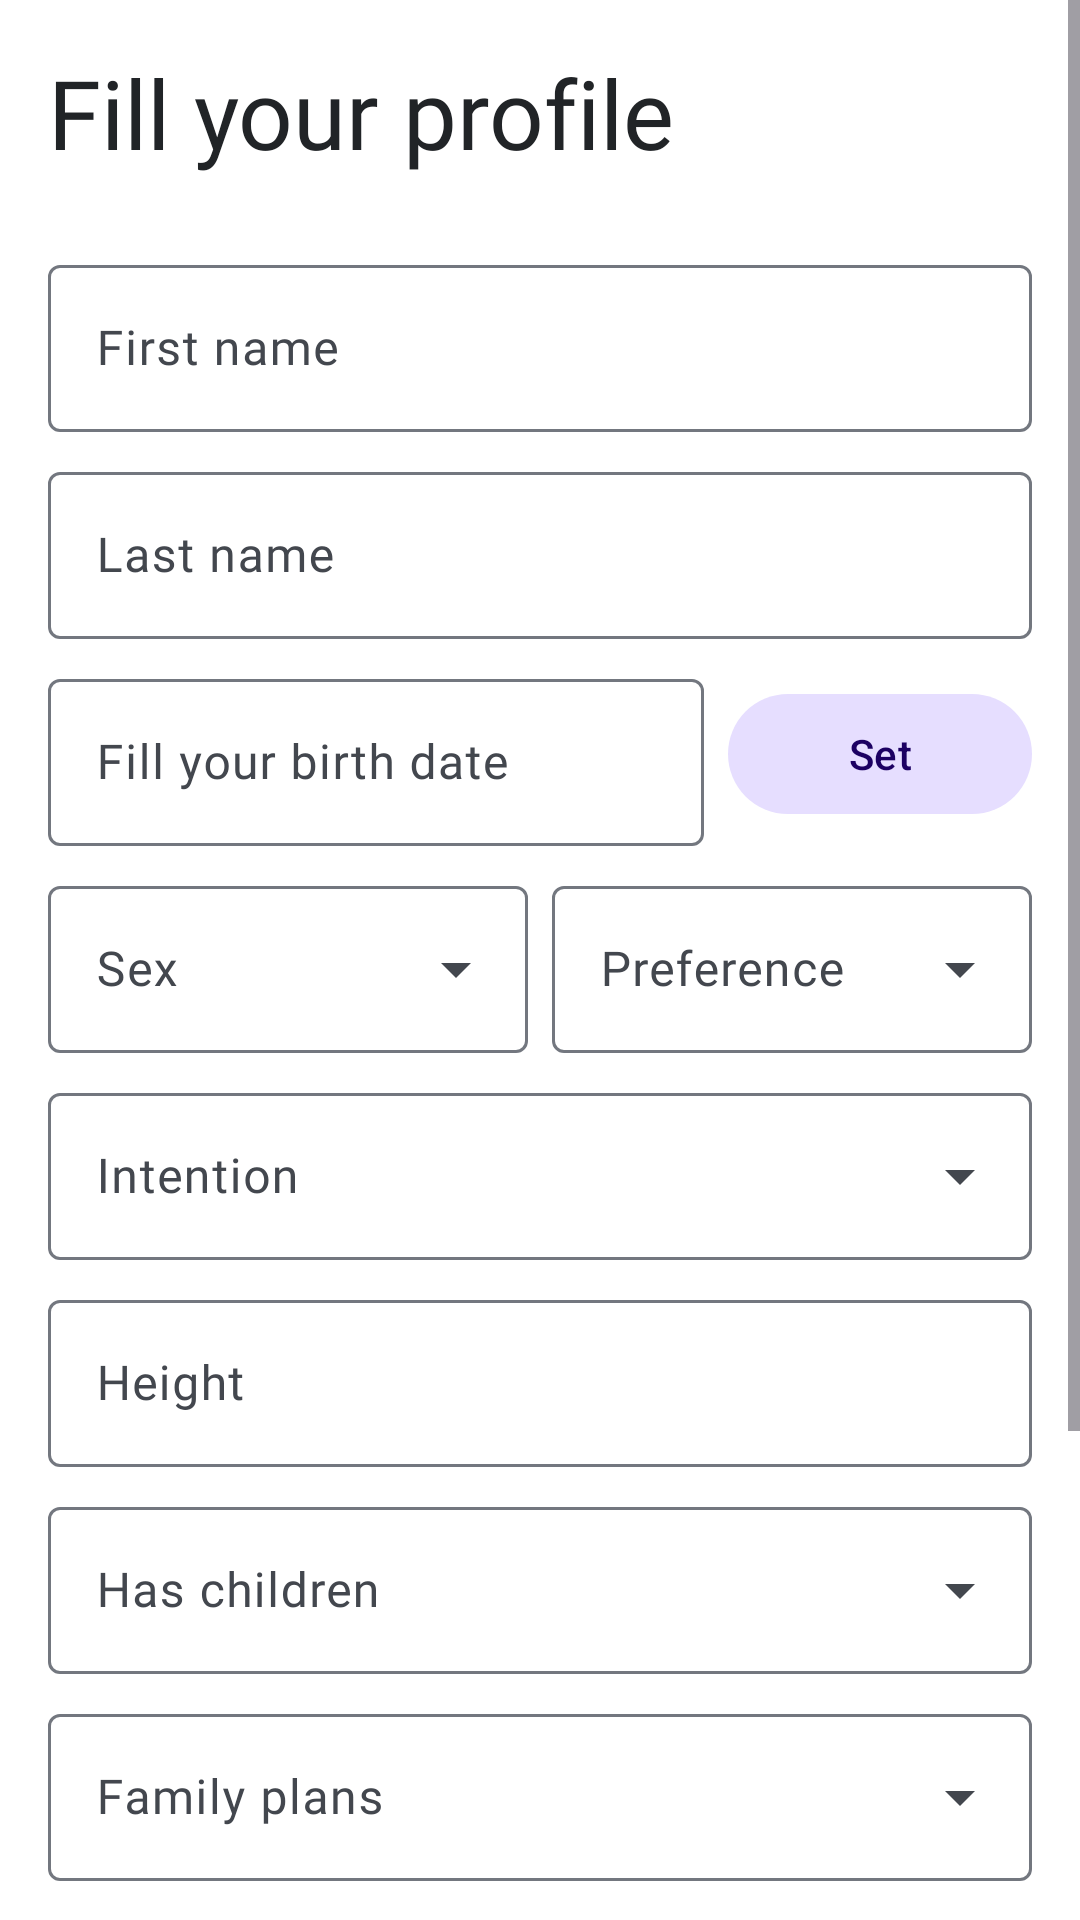

Layout XML and referenced resources for this Android screen:
<!-- AndroidManifest.xml: application theme Transparent -->
<!-- res/layout/fragment_fill_profile.xml -->
<?xml version="1.0" encoding="utf-8"?>
<ScrollView xmlns:android="http://schemas.android.com/apk/res/android"
    xmlns:app="http://schemas.android.com/apk/res-auto"
    android:layout_width="match_parent"
    android:layout_height="match_parent">

    <LinearLayout
        android:layout_width="match_parent"
        android:layout_height="wrap_content"
        android:background="#FFFFFF"
        android:orientation="vertical"
        android:paddingHorizontal="16dp">

        <TextView
            android:id="@+id/title"
            style="@style/text"
            android:layout_width="match_parent"
            android:layout_height="wrap_content"
            android:paddingVertical="16dp"
            android:text="@string/fill_your_profile"
            android:textSize="32sp" />

        <com.google.android.material.textfield.TextInputLayout
            android:id="@+id/name"
            android:layout_width="match_parent"
            android:layout_height="wrap_content"
            android:hint="@string/first_name"
            android:paddingVertical="8dp">

            <com.google.android.material.textfield.TextInputEditText
                android:layout_width="match_parent"
                android:layout_height="wrap_content"
                android:fontFamily="@font/along_sanss2_regular"
                android:imeOptions="actionNext"
                android:singleLine="true" />

        </com.google.android.material.textfield.TextInputLayout>

        <com.google.android.material.textfield.TextInputLayout
            android:id="@+id/surname"
            android:layout_width="match_parent"
            android:layout_height="wrap_content"
            android:hint="@string/last_name"
            android:paddingBottom="8dp">

            <com.google.android.material.textfield.TextInputEditText
                android:layout_width="match_parent"
                android:layout_height="wrap_content"
                android:fontFamily="@font/along_sanss2_regular"
                android:imeOptions="actionNext"
                android:singleLine="true" />

        </com.google.android.material.textfield.TextInputLayout>

        <LinearLayout
            android:layout_width="match_parent"
            android:layout_height="wrap_content"
            android:layout_gravity="center"
            android:orientation="horizontal">

            <com.google.android.material.textfield.TextInputLayout
                android:id="@+id/date"
                android:layout_width="match_parent"
                android:layout_height="wrap_content"
                android:layout_gravity="center"
                android:layout_weight="1"
                android:gravity="center"
                android:hint="@string/birth_date"
                android:inputType="none">

                <com.google.android.material.textfield.TextInputEditText
                    android:layout_width="match_parent"
                    android:layout_height="wrap_content"
                    android:layout_gravity="center"
                    android:enabled="false"
                    android:fontFamily="@font/along_sanss2_regular"
                    android:imeOptions="actionNext"
                    android:inputType="none"
                    android:singleLine="true" />

            </com.google.android.material.textfield.TextInputLayout>

            <com.google.android.material.button.MaterialButton
                android:id="@+id/set_date"
                style="@style/Widget.Material3.Button.TonalButton"
                android:layout_width="match_parent"
                android:layout_height="wrap_content"
                android:layout_gravity="center"
                android:layout_marginStart="8dp"
                android:layout_weight="2"
                android:text="@string/set" />

        </LinearLayout>

        <LinearLayout
            android:layout_width="match_parent"
            android:layout_height="wrap_content"
            android:baselineAligned="false"
            android:orientation="horizontal"
            android:paddingVertical="8dp">

            <com.google.android.material.textfield.TextInputLayout
                style="@style/Widget.Material3.TextInputLayout.OutlinedBox.ExposedDropdownMenu"
                android:layout_width="0dp"
                android:layout_height="wrap_content"
                android:layout_weight="1">

                <AutoCompleteTextView
                    android:id="@+id/sex"
                    android:layout_width="match_parent"
                    android:layout_height="wrap_content"
                    android:fontFamily="@font/along_sanss2_regular"
                    android:hint="@string/sex"
                    android:inputType="none"
                    app:simpleItems="@array/sex" />

            </com.google.android.material.textfield.TextInputLayout>

            <com.google.android.material.textfield.TextInputLayout
                style="@style/Widget.Material3.TextInputLayout.OutlinedBox.ExposedDropdownMenu"
                android:layout_width="0dp"
                android:layout_height="wrap_content"
                android:layout_marginStart="8dp"
                android:layout_weight="1">

                <AutoCompleteTextView
                    android:id="@+id/preferred_partner"
                    android:layout_width="match_parent"
                    android:layout_height="wrap_content"
                    android:fontFamily="@font/along_sanss2_regular"
                    android:hint="@string/preferred_partner"
                    android:inputType="none"
                    app:simpleItems="@array/preferred_type" />

            </com.google.android.material.textfield.TextInputLayout>

        </LinearLayout>

        <com.google.android.material.textfield.TextInputLayout
            style="@style/Widget.Material3.TextInputLayout.OutlinedBox.ExposedDropdownMenu"
            android:layout_width="match_parent"
            android:layout_height="wrap_content">

            <AutoCompleteTextView
                android:id="@+id/intention"
                android:layout_width="match_parent"
                android:layout_height="wrap_content"
                android:fontFamily="@font/along_sanss2_regular"
                android:hint="@string/intention"
                android:inputType="none"
                app:simpleItems="@array/intention" />

        </com.google.android.material.textfield.TextInputLayout>

        <com.google.android.material.textfield.TextInputLayout
            android:id="@+id/height"
            android:layout_width="match_parent"
            android:layout_height="wrap_content"
            android:hint="@string/height"
            android:paddingVertical="8dp">

            <com.google.android.material.textfield.TextInputEditText
                android:layout_width="match_parent"
                android:layout_height="wrap_content"
                android:fontFamily="@font/along_sanss2_regular"
                android:imeOptions="actionNext"
                android:inputType="number"
                android:singleLine="true" />

        </com.google.android.material.textfield.TextInputLayout>

        <com.google.android.material.textfield.TextInputLayout
            style="@style/Widget.Material3.TextInputLayout.OutlinedBox.ExposedDropdownMenu"
            android:layout_width="match_parent"
            android:layout_height="wrap_content">

            <AutoCompleteTextView
                android:id="@+id/has_children"
                android:layout_width="match_parent"
                android:layout_height="wrap_content"
                android:fontFamily="@font/along_sanss2_regular"
                android:hint="@string/has_children"
                android:inputType="none"
                app:simpleItems="@array/no_yes" />

        </com.google.android.material.textfield.TextInputLayout>

        <com.google.android.material.textfield.TextInputLayout
            style="@style/Widget.Material3.TextInputLayout.OutlinedBox.ExposedDropdownMenu"
            android:layout_width="match_parent"
            android:layout_height="wrap_content"
            android:paddingVertical="8dp">

            <AutoCompleteTextView
                android:id="@+id/family_plans"
                android:layout_width="match_parent"
                android:layout_height="wrap_content"
                android:fontFamily="@font/along_sanss2_regular"
                android:hint="@string/family_plans"
                android:inputType="none"
                app:simpleItems="@array/family_plans" />

        </com.google.android.material.textfield.TextInputLayout>

        <com.google.android.material.textfield.TextInputLayout
            style="@style/Widget.Material3.TextInputLayout.OutlinedBox.ExposedDropdownMenu"
            android:layout_width="match_parent"
            android:layout_height="wrap_content">

            <AutoCompleteTextView
                android:id="@+id/drinks_alcohol"
                android:layout_width="match_parent"
                android:layout_height="wrap_content"
                android:fontFamily="@font/along_sanss2_regular"
                android:hint="@string/drinks_alcohol"
                android:inputType="none"
                app:simpleItems="@array/drinks_alcohol" />

        </com.google.android.material.textfield.TextInputLayout>

        <com.google.android.material.textfield.TextInputLayout
            style="@style/Widget.Material3.TextInputLayout.OutlinedBox.ExposedDropdownMenu"
            android:layout_width="match_parent"
            android:layout_height="wrap_content"
            android:paddingVertical="8dp">

            <AutoCompleteTextView
                android:id="@+id/smokes"
                android:layout_width="match_parent"
                android:layout_height="wrap_content"
                android:fontFamily="@font/along_sanss2_regular"
                android:hint="@string/smokes"
                android:inputType="none"
                app:simpleItems="@array/smokes" />

        </com.google.android.material.textfield.TextInputLayout>

        <com.google.android.material.button.MaterialButton
            android:id="@+id/saveButton"
            style="@style/primaryButton"
            android:layout_width="match_parent"
            android:layout_height="wrap_content"
            android:layout_margin="16dp"
            android:text="@string/save" />
    </LinearLayout>
</ScrollView>
<!-- resources referenced by this layout -->
<resources>
  <array name="drinks_alcohol">
          <item>Yes</item>
          <item>Sometimes</item>
          <item>No</item>
          <item>Prefer not to say</item>
      </array>
  <array name="family_plans">
          <item>Do not want children</item>
          <item>Want children</item>
          <item>Open to children</item>
          <item>Not sure yet</item>
          <item>Prefer not to say</item>
      </array>
  <array name="intention">
          <item>Life partner</item>
          <item>Long-term relationship</item>
          <item>Short-term relationship</item>
          <item>Friendship</item>
          <item>Figuring it out</item>
          <item>Prefer not to say</item>
      </array>
  <array name="no_yes">
          <item>No</item>
          <item>Yes</item>
      </array>
  <array name="preferred_type">
          <item>Man</item>
          <item>Woman</item>
          <item>Anyone</item>
      </array>
  <array name="sex">
          <item>Man</item>
          <item>Woman</item>
      </array>
  <array name="smokes">
          <item>Yes</item>
          <item>Sometimes</item>
          <item>No</item>
          <item>Prefer not to say</item>
      </array>
  <string name="birth_date">Fill your birth date</string>
  <string name="drinks_alcohol">Drinks alcohol</string>
  <string name="family_plans">Family plans</string>
  <string name="fill_your_profile">Fill your profile</string>
  <string name="first_name">First name</string>
  <string name="has_children">Has children</string>
  <string name="height">Height</string>
  <string name="intention">Intention</string>
  <string name="last_name">Last name</string>
  <string name="preferred_partner">Preference</string>
  <string name="save">Save</string>
  <string name="set">Set</string>
  <string name="sex">Sex</string>
  <string name="smokes">Smokes</string>
  <style name="text" parent="@android:style/TextAppearance">
          <item name="android:fontFamily">@font/along_sanss2_regular</item>
          <item name="android:fontFeatureSettings">liga 0</item>
          <item name="android:textColor">#212427</item>
      </style>
  <color name="md_theme_light_onPrimary">#FFFFFF</color>
  <color name="md_theme_light_primary">#8575EF</color>
  <color name="md_theme_light_primaryContainer">#D2E4FF</color>
  <color name="md_theme_light_onPrimaryContainer">#001C37</color>
  <color name="md_theme_light_secondary">#6042D6</color>
  <color name="md_theme_light_onSecondary">#FFFFFF</color>
  <color name="md_theme_light_secondaryContainer">#E6DEFF</color>
  <color name="md_theme_light_onSecondaryContainer">#1C0062</color>
  <color name="md_theme_light_tertiary">#6C5678</color>
  <color name="md_theme_light_onTertiary">#FFFFFF</color>
  <color name="md_theme_light_tertiaryContainer">#F4D9FF</color>
  <color name="md_theme_light_onTertiaryContainer">#261431</color>
  <color name="md_theme_light_error">#BA1A1A</color>
  <color name="md_theme_light_errorContainer">#FFDAD6</color>
  <color name="md_theme_light_onError">#FFFFFF</color>
  <color name="md_theme_light_onErrorContainer">#410002</color>
  <color name="md_theme_light_background">#FDFCFF</color>
  <color name="md_theme_light_onBackground">#1A1C1E</color>
  <color name="md_theme_light_surface">#FDFCFF</color>
  <color name="md_theme_light_onSurface">#1A1C1E</color>
  <color name="md_theme_light_surfaceVariant">#DFE2EB</color>
  <color name="md_theme_light_onSurfaceVariant">#43474E</color>
  <color name="md_theme_light_outline">#73777F</color>
  <color name="md_theme_light_inverseOnSurface">#F1F0F4</color>
  <color name="md_theme_light_inverseSurface">#2F3033</color>
  <color name="md_theme_light_inversePrimary">#A1C9FF</color>
  <style name="AppModalStyle" parent="Widget.Design.BottomSheet.Modal">
          <item name="android:background">@drawable/shape_rounded_dialog</item>
      </style>
</resources>
